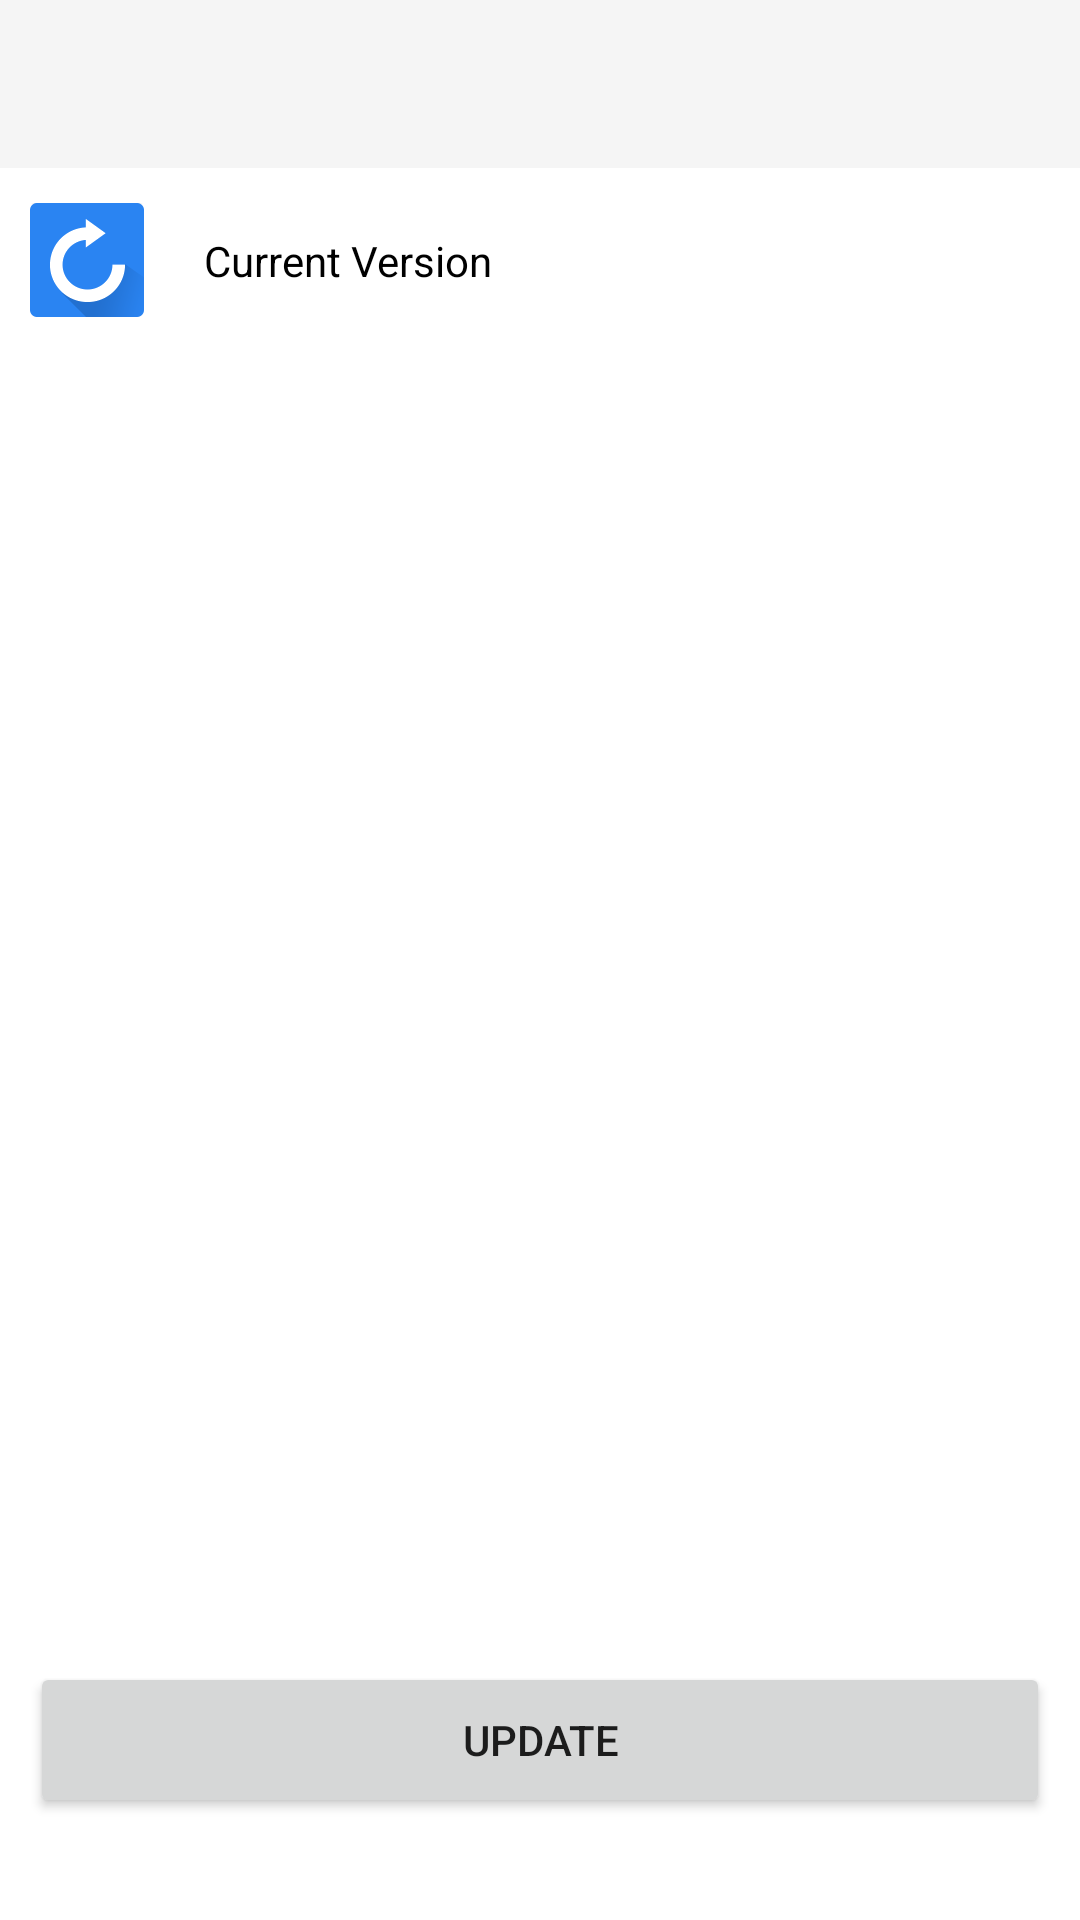

This screen was rendered from an Android layout file. Write that file and the resources it references.
<!-- AndroidManifest.xml: activity theme AppTheme.NoActionBar -->
<!-- res/layout/activity_main.xml -->
<?xml version="1.0" encoding="utf-8"?>
<LinearLayout xmlns:android="http://schemas.android.com/apk/res/android"
    xmlns:app="http://schemas.android.com/apk/res-auto"
    xmlns:tools="http://schemas.android.com/tools"
    android:layout_width="match_parent"
    android:layout_height="match_parent"
    android:orientation="vertical"
    android:background="#ffffff"
    android:keepScreenOn="true"
    android:weightSum="10">

    <android.support.design.widget.AppBarLayout
        android:layout_width="match_parent"
        android:layout_height="wrap_content">

        <androidx.appcompat.widget.Toolbar
            android:id="@+id/toolbar"
            android:layout_width="match_parent"
            android:layout_height="?android:attr/actionBarSize"
            android:theme="@style/ToolBarStyle"
            style="?android:attr/toolbarStyle"/>

    </android.support.design.widget.AppBarLayout>
    <TextView
        android:layout_width="match_parent"
        android:layout_height="wrap_content"
        android:layout_margin="10dp"
        android:drawableLeft="@drawable/ic_ota_http"
        android:drawablePadding="20dp"
        android:gravity="left|center_vertical"
        android:scrollbars="vertical"
        android:text="@string/fota_message_current_version"
        android:textAppearance="?android:attr/textAppearanceSmall"
        android:textColor="@android:color/black"
        android:id="@+id/fota_status_text"
        android:onClick="onClick"
        android:layout_weight="0.1"/>

    <TextView
        android:layout_marginTop="0dp"
        android:layout_marginBottom="0dp"
        android:layout_marginLeft="10dp"
        android:layout_marginRight="10dp"
        android:layout_width="match_parent"
        android:layout_height="wrap_content"
        android:id="@+id/update_notification"
        android:visibility="gone"
        android:layout_weight="0.1"/>

    <TextView
        android:layout_margin="10dp"
        android:layout_width="match_parent"
        android:layout_height="wrap_content"
        android:id="@+id/update_log"
        android:layout_weight="9.8"/>

    <Button
        android:layout_margin="10dp"
        android:layout_width="match_parent"
        android:layout_height="wrap_content"
        android:id="@+id/start_update_button"
        android:text="@string/fota_message_update_button"
        android:layout_weight="0.1"
        android:onClick="onClick"/>
    <TextView
        android:layout_marginTop="0dp"
        android:layout_marginBottom="5dp"
        android:layout_marginLeft="15dp"
        android:layout_marginRight="15dp"
        android:layout_width="match_parent"
        android:layout_height="wrap_content"
        android:id="@+id/last_update_check_time"
        android:layout_weight="0.1"/>

</LinearLayout>
<!-- resources referenced by this layout -->
<resources>
  <!-- drawable ic_ota_http: png bitmap (drawable-xhdpi, 2468 bytes) -->
  <string name="fota_message_current_version">Current Version</string>
  <string name="fota_message_update_button">Update</string>
  <style name="ToolBarStyle" parent="Theme.AppCompat.Light.DarkActionBar">
          <item name="android:textColorPrimary">@android:color/black</item>
          <item name="android:textColorSecondary">@android:color/white</item>
          <item name="android:actionMenuTextColor">@android:color/white</item>
      </style>
  <style name="AppTheme.NoActionBar" parent="@style/Theme.AppCompat.Light.NoActionBar">
          <item name="android:windowActionBar">false</item>
          <item name="android:windowNoTitle">true</item>
          <item name="android:colorPrimary">@color/colorPrimary</item>
          <item name="android:colorPrimaryDark">@color/colorPrimary</item>
          <item name="android:colorAccent">@color/colorAccent</item>
          <item name="actionMenuTextColor">@android:color/black</item>
      </style>
  <color name="colorPrimary">#ff000000</color>
  <color name="colorAccent">#D81B60</color>
</resources>
